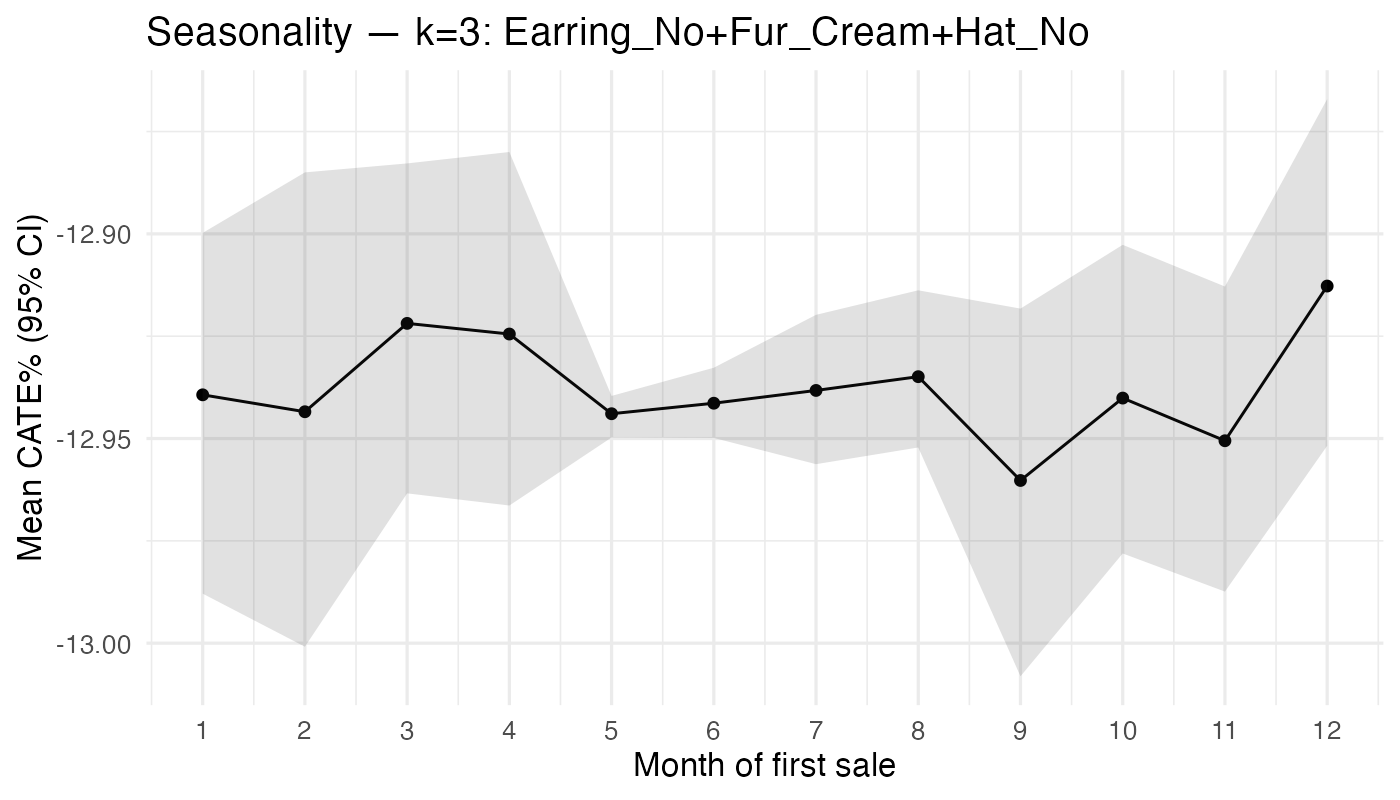

The file beside this chart, header and first rows:
month_sale, n, mean_pct, lo_pct, hi_pct
1, 121, -12.94, -12.99, -12.9
2, 67, -12.94, -13, -12.88
3, 106, -12.92, -12.96, -12.88
4, 120, -12.92, -12.97, -12.88
5, 5638, -12.94, -12.95, -12.94
6, 1945, -12.94, -12.95, -12.93
7, 460, -12.94, -12.96, -12.92
8, 433, -12.93, -12.95, -12.91
9, 85, -12.96, -13.01, -12.92
10, 75, -12.94, -12.98, -12.9
11, 115, -12.95, -12.99, -12.91
12, 89, -12.91, -12.95, -12.87
